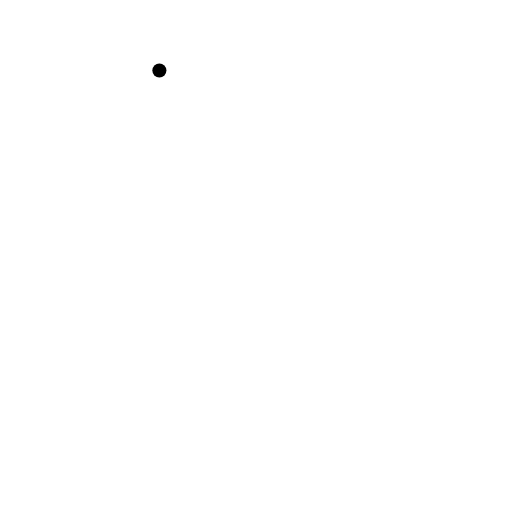
t = 0.00 s
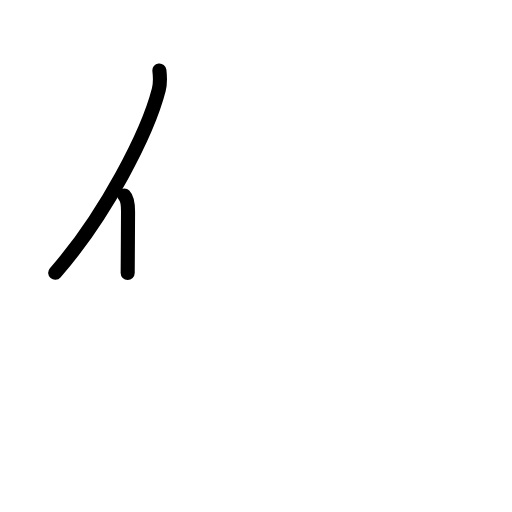
t = 1.63 s
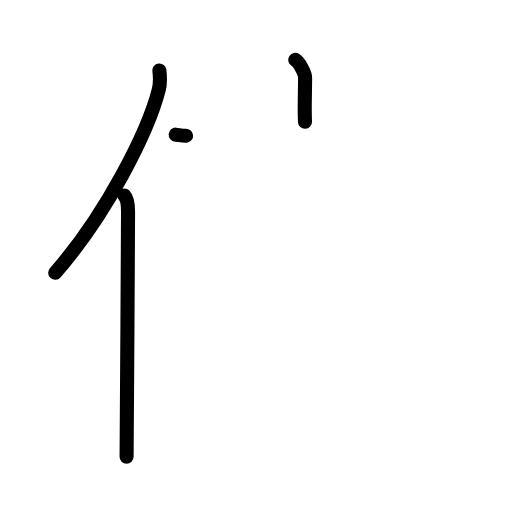
t = 3.17 s
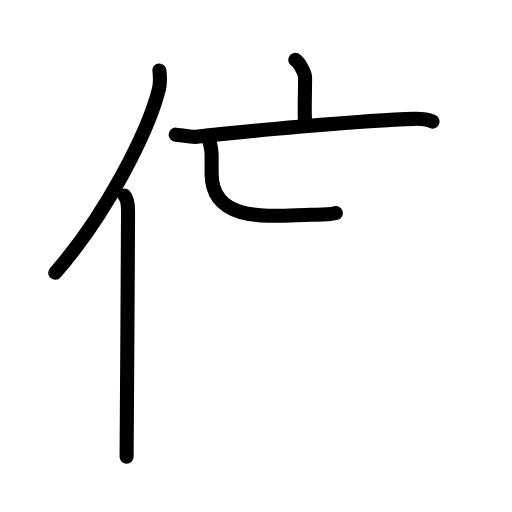
t = 4.81 s
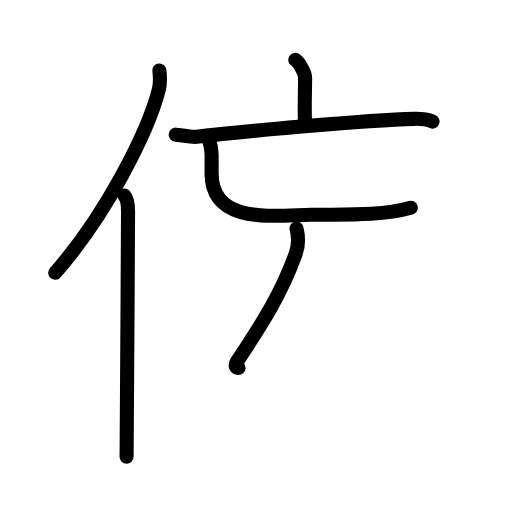
t = 5.63 s
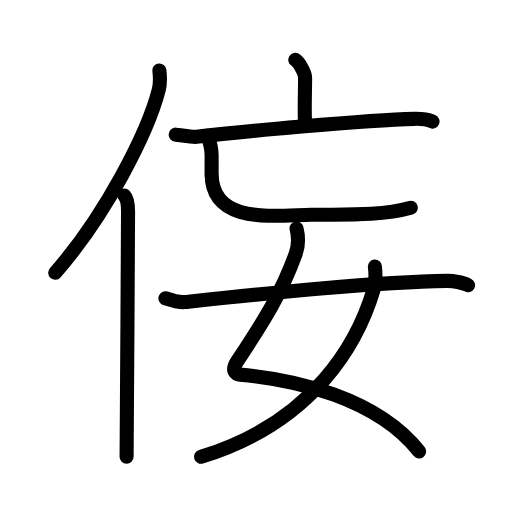
t = 8.00 s

The animated SVG that drew these frames (rendered in a browser with its animation timeline set to each time). Animation: 29 SMIL elements (animate=29); one cycle of 8.00 s.

<?xml version="1.0" encoding="UTF-8"?>
<!--
AniKanjiVG is licensed by CC-BY-SA Paul C. Sommerhoff (https://bitbucket.org/sommerhoff/anikanjivg).
AniKanjiVG uses KanjiVG which is licensed by CC-BY-SA Ulrich Apel (http://kanjivg.tagaini.net).
See also http://creativecommons.org/licenses/by-sa/3.0/
-->
<svg xmlns:kvg='http://kanjivg.tagaini.net' xmlns='http://www.w3.org/2000/svg' width='109' height='109' viewBox='0 0 109 109' style='fill:none;stroke:#000000;stroke-width:3;stroke-linecap:round;stroke-linejoin:round;' id="kvg:kanji_04fab"><g id="kvg:04fab" kvg:element="侫"><g id="kvg:04fab-g1" kvg:element="亻" kvg:variant="true" kvg:original="人" kvg:position="left" kvg:radical="general"><path id="kvg:04fab-s1" kvg:type="㇒" d="M33.93,15c0.14,1.17,0.24,2.64-0.12,4.08c-2.32,9.09-11.27,26.67-22.06,39"><animate attributeName="d" begin="0.0s" dur="0.5s" from="M33.93,15C33.93,15,33.93,15,33.93,15" to="M33.93,15c0.14,1.17,0.24,2.64-0.12,4.08" />
<animate attributeName="d" begin="0.5s" dur="0.5s" from="M33.93,15c0.14,1.17,0.24,2.64-0.12,4.08c0,0,0,0,0,0,0" to="M33.93,15c0.14,1.17,0.24,2.64-0.12,4.08c-2.32,9.09-11.27,26.67-22.06,39" />
</path>
<path id="kvg:04fab-s2" kvg:type="㇑" d="M26.45,41.61c0.63,0.65,0.81,2.1,0.81,3.45c0,13.9-0.31,42.84-0.31,52.18"><animate attributeName="d" begin="1.0s" dur="0.5s" from="M26.45,41.61C26.45,41.61,26.45,41.61,26.45,41.61" to="M26.45,41.61c0.63,0.65,0.81,2.1,0.81,3.45" />
<animate attributeName="d" begin="1.5s" dur="0.5s" from="M26.45,41.61c0.63,0.65,0.81,2.1,0.81,3.45c0,0,0,0,0,0,0" to="M26.45,41.61c0.63,0.65,0.81,2.1,0.81,3.45c0,13.9-0.31,42.84-0.31,52.18" />
<animate attributeName="d" begin="0s" dur="1.0s" from="M-100,-100" to="M-100,-100" />
</path>
</g>
<g id="kvg:04fab-g2" kvg:element="妄" kvg:position="right"><g id="kvg:04fab-g3" kvg:element="亡" kvg:position="top"><g id="kvg:04fab-g4" kvg:element="亠"><path id="kvg:04fab-s3" kvg:type="㇑a" d="M62.86,12.74c0.82,0.5,2.09,2.77,2.09,3.76c0,3.66-0.17,6.33-0.02,9.43"><animate attributeName="d" begin="2.0s" dur="0.5s" from="M62.86,12.74C62.86,12.74,62.86,12.74,62.86,12.74" to="M62.86,12.74c0.82,0.5,2.09,2.77,2.09,3.76" />
<animate attributeName="d" begin="2.5s" dur="0.5s" from="M62.86,12.74c0.82,0.5,2.09,2.77,2.09,3.76c0,0,0,0,0,0,0" to="M62.86,12.74c0.82,0.5,2.09,2.77,2.09,3.76c0,3.66-0.17,6.33-0.02,9.43" />
<animate attributeName="d" begin="0s" dur="2.0s" from="M-100,-100" to="M-100,-100" />
</path>
<g id="kvg:04fab-g5" kvg:element="匸" kvg:part="1" kvg:variant="true" kvg:original="匚"><path id="kvg:04fab-s4" kvg:type="㇐" d="M37.4,28.67c1.04,0.08,3.41,0.57,4.42,0.45c8.17-0.95,36.02-3.58,46.39-3.82c1.71-0.04,2.59,0.04,3.87,0.58"><animate attributeName="d" begin="3.0s" dur="0.3333333333333333s" from="M37.4,28.67C37.4,28.67,37.4,28.67,37.4,28.67" to="M37.4,28.67c1.04,0.08,3.41,0.57,4.42,0.45" />
<animate attributeName="d" begin="3.3333333333333335s" dur="0.3333333333333333s" from="M37.4,28.67c1.04,0.08,3.41,0.57,4.42,0.45c0,0,0,0,0,0,0" to="M37.4,28.67c1.04,0.08,3.41,0.57,4.42,0.45c8.17-0.95,36.02-3.58,46.39-3.82" />
<animate attributeName="d" begin="3.6666666666666665s" dur="0.3333333333333333s" from="M37.4,28.67c1.04,0.08,3.41,0.57,4.42,0.45c8.17-0.95,36.02-3.58,46.39-3.82c0,0,0,0,0,0,0" to="M37.4,28.67c1.04,0.08,3.41,0.57,4.42,0.45c8.17-0.95,36.02-3.58,46.39-3.82c1.71-0.04,2.59,0.04,3.87,0.58" />
<animate attributeName="d" begin="0s" dur="3.0s" from="M-100,-100" to="M-100,-100" />
</path>
</g>
</g>
<g id="kvg:04fab-g6" kvg:element="匸" kvg:part="2" kvg:variant="true" kvg:original="匚"><path id="kvg:04fab-s5" kvg:type="㇄a" d="M43.96,28.93c0.73,0.78,1.09,3,1.09,4.08c0,9.6,0,0.26,0,3.89c0,11.02,13.33,8.94,21.2,8.82c6.78-0.1,14.6,0.35,21.2-1.49"><animate attributeName="d" begin="4.0s" dur="0.25s" from="M43.96,28.93C43.96,28.93,43.96,28.93,43.96,28.93" to="M43.96,28.93c0.73,0.78,1.09,3,1.09,4.08" />
<animate attributeName="d" begin="4.25s" dur="0.25s" from="M43.96,28.93c0.73,0.78,1.09,3,1.09,4.08c0,0,0,0,0,0,0" to="M43.96,28.93c0.73,0.78,1.09,3,1.09,4.08c0,9.6,0,0.26,0,3.89" />
<animate attributeName="d" begin="4.5s" dur="0.25s" from="M43.96,28.93c0.73,0.78,1.09,3,1.09,4.08c0,9.6,0,0.26,0,3.89c0,0,0,0,0,0,0" to="M43.96,28.93c0.73,0.78,1.09,3,1.09,4.08c0,9.6,0,0.26,0,3.89c0,11.02,13.33,8.94,21.2,8.82" />
<animate attributeName="d" begin="4.75s" dur="0.25s" from="M43.96,28.93c0.73,0.78,1.09,3,1.09,4.08c0,9.6,0,0.26,0,3.89c0,11.02,13.33,8.94,21.2,8.82c0,0,0,0,0,0,0" to="M43.96,28.93c0.73,0.78,1.09,3,1.09,4.08c0,9.6,0,0.26,0,3.89c0,11.02,13.33,8.94,21.2,8.82c6.78-0.1,14.6,0.35,21.2-1.49" />
<animate attributeName="d" begin="0s" dur="4.0s" from="M-100,-100" to="M-100,-100" />
</path>
</g>
</g>
<g id="kvg:04fab-g7" kvg:element="女" kvg:position="bottom"><path id="kvg:04fab-s6" kvg:type="㇛" d="M63.13,48.63c0.38,1.55,0.47,3.6-0.19,5.43C60,62.25,56.25,68.25,50.5,76.91c-1.43,2.15-0.21,2.78,0.57,2.84c11.67,1,29.14,4.97,38.15,16.35"><animate attributeName="d" begin="5.0s" dur="0.25s" from="M63.13,48.63C63.13,48.63,63.13,48.63,63.13,48.63" to="M63.13,48.63c0.38,1.55,0.47,3.6-0.19,5.43" />
<animate attributeName="d" begin="5.25s" dur="0.25s" from="M63.13,48.63c0.38,1.55,0.47,3.6-0.19,5.43c0,0,0,0,0,0,0" to="M63.13,48.63c0.38,1.55,0.47,3.6-0.19,5.43C60,62.25,56.25,68.25,50.5,76.91" />
<animate attributeName="d" begin="5.5s" dur="0.25s" from="M63.13,48.63c0.38,1.55,0.47,3.6-0.19,5.43C60,62.25,56.25,68.25,50.5,76.91c0,0,0,0,0,0,0" to="M63.13,48.63c0.38,1.55,0.47,3.6-0.19,5.43C60,62.25,56.25,68.25,50.5,76.91c-1.43,2.15-0.21,2.78,0.57,2.84" />
<animate attributeName="d" begin="5.75s" dur="0.25s" from="M63.13,48.63c0.38,1.55,0.47,3.6-0.19,5.43C60,62.25,56.25,68.25,50.5,76.91c-1.43,2.15-0.21,2.78,0.57,2.84c0,0,0,0,0,0,0" to="M63.13,48.63c0.38,1.55,0.47,3.6-0.19,5.43C60,62.25,56.25,68.25,50.5,76.91c-1.43,2.15-0.21,2.78,0.57,2.84c11.67,1,29.14,4.97,38.15,16.35" />
<animate attributeName="d" begin="0s" dur="5.0s" from="M-100,-100" to="M-100,-100" />
</path>
<path id="kvg:04fab-s7" kvg:type="㇒" d="M79.81,56.74c0.11,0.97,0.19,3.31-0.22,4.71c-3.34,11.32-12.59,28.36-36.78,35.8"><animate attributeName="d" begin="6.0s" dur="0.5s" from="M79.81,56.74C79.81,56.74,79.81,56.74,79.81,56.74" to="M79.81,56.74c0.11,0.97,0.19,3.31-0.22,4.71" />
<animate attributeName="d" begin="6.5s" dur="0.5s" from="M79.81,56.74c0.11,0.97,0.19,3.31-0.22,4.71c0,0,0,0,0,0,0" to="M79.81,56.74c0.11,0.97,0.19,3.31-0.22,4.71c-3.34,11.32-12.59,28.36-36.78,35.8" />
<animate attributeName="d" begin="0s" dur="6.0s" from="M-100,-100" to="M-100,-100" />
</path>
<path id="kvg:04fab-s8" kvg:type="㇐" d="M35.22,63.49c1.59,0.53,3.29,0.89,4.05,0.81c16.09-1.68,40.52-4.27,55.88-4.5c1.27-0.02,3.46,0.33,4.5,0.93"><animate attributeName="d" begin="7.0s" dur="0.3333333333333333s" from="M35.22,63.49C35.22,63.49,35.22,63.49,35.22,63.49" to="M35.22,63.49c1.59,0.53,3.29,0.89,4.05,0.81" />
<animate attributeName="d" begin="7.333333333333333s" dur="0.3333333333333333s" from="M35.22,63.49c1.59,0.53,3.29,0.89,4.05,0.81c0,0,0,0,0,0,0" to="M35.22,63.49c1.59,0.53,3.29,0.89,4.05,0.81c16.09-1.68,40.52-4.27,55.88-4.5" />
<animate attributeName="d" begin="7.666666666666667s" dur="0.3333333333333333s" from="M35.22,63.49c1.59,0.53,3.29,0.89,4.05,0.81c16.09-1.68,40.52-4.27,55.88-4.5c0,0,0,0,0,0,0" to="M35.22,63.49c1.59,0.53,3.29,0.89,4.05,0.81c16.09-1.68,40.52-4.27,55.88-4.5c1.27-0.02,3.46,0.33,4.5,0.93" />
<animate attributeName="d" begin="0s" dur="7.0s" from="M-100,-100" to="M-100,-100" />
</path>
</g>
</g>
</g>
</svg>
